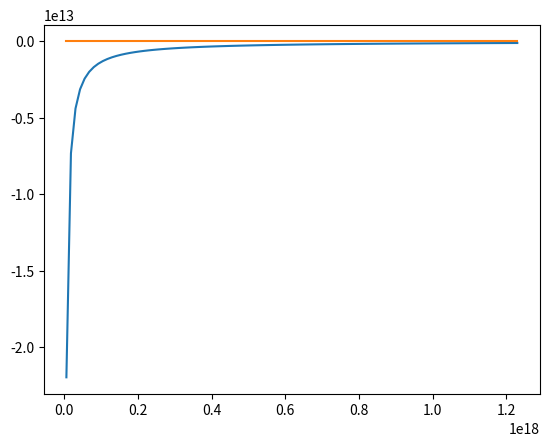

Recreate this plot in Python.
import matplotlib.pyplot as plt
import math

PC2CM = 3.09e18
G = 6.6726e-8
hydrogenMass = 1.674e-24
specificGasConstant = 8.314462e7

T = 100
nHI = 80000
alpha = 1
rc = 0.01*PC2CM
rc2 = rc*rc
RS = 0.35*PC2CM
n0 = nHI*math.pow(1 + RS*RS/rc2, alpha)

RMIN = 0.00*PC2CM
RMAX = 0.40*PC2CM
N = 100
DR = RMAX/float(N)

def den(r):
	return n0*hydrogenMass*math.pow(1 + (r*r)/rc2, -alpha)

def mass(r, alpha):
	if alpha == 1:
		return 4*math.pi*n0*hydrogenMass*rc2*(r - rc*math.atan(r/rc))
	else:
		raise ValueError('invalid value of alpha: ' + str(alpha))

r = [0] * N
for i  in range(0, N):
	r[i] = (0.5 + i)*DR + RMIN;

clump_mass = mass(RS, alpha)
pot_pm = [0] * N
for i  in range(0, N):
	pot_pm[i] = -G*clump_mass/r[i]

pot_cl = [0] * N
g_coeff = -2.0*n0*hydrogenMass*specificGasConstant*T*alpha/rc2
for i  in range(0, N):
	pot_cl[i] = g_coeff*r[i]*math.pow(1 + (r[i]*r[i])/rc2, -alpha-1.0)/den(r[i])

mass_req = -(RS/G)*g_coeff*RS*math.pow(1 + (RS*RS)/rc2, -alpha-1.0)/den(RS)
pot_rm = [0] * N
for i  in range(0, N):
	pot_rm[i] = -G*mass_req/r[i]

plt.plot(r, pot_pm)
plt.plot(r, pot_cl)

plt.show()
